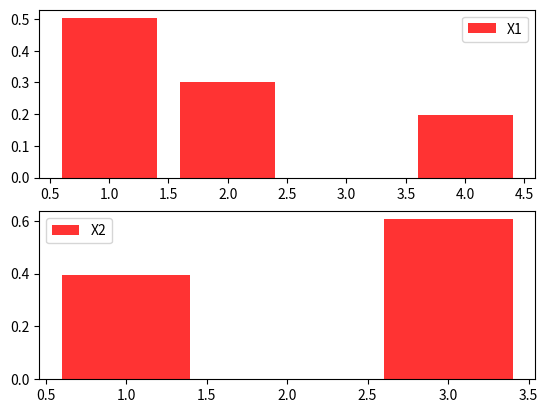

Write the Python code that produced this figure.
import numpy as np
from collections import Counter
import matplotlib.pyplot as plt
import scipy.stats as stats


fig, axs = plt.subplots(2)


def random():
    return np.random.rand()


def build_dsv(P, A, B):
    q = np.sum(P, axis=1)  # 0-сумма по столбцам, 1- по строкам

    n, m = P.shape
    
    l = []
    for i in range(1, n + 1):
        l.append(sum(q[0:i]))

    k = np.searchsorted(l, random())
    x1 = A[k]

    rs = np.zeros(m)
    for i in range(1, m + 1):
        rs[i - 1] = rs[i - 2] + P[k, i - 1]

    s = np.searchsorted(rs, random() * rs[-1])
    x2 = B[s]
    return x1, x2


def build_empiric_matrix(P, A, B, amount_of_experiments):
    empiric_matrix = np.zeros(P.shape)
    discrete_values_array = Counter([build_dsv(P, A, B) for _ in range(amount_of_experiments)])
    for (x1, x2), counter in discrete_values_array.items():
        empiric_matrix[list(A).index(x1), list(B).index(x2)] = counter / amount_of_experiments

    return empiric_matrix


def draw_histogram(A, B, empiric_matrix):
    x1_probability = np.sum(empiric_matrix, axis=1)
    x2_probability = np.sum(empiric_matrix, axis=0)
    color = (1, 0.2, 0.2, 1)
    axs[0].bar(A, x1_probability, color=color)
    axs[1].bar(B, x2_probability, color=color)
    axs[0].legend(['X1'])
    axs[1].legend(['X2'])
    plt.show()


def pearson_criterion(theoretical_matrix, empiric_matrix, n):
    chi2 = n * np.sum((empiric_matrix - theoretical_matrix) ** 2 / theoretical_matrix)
    chi2_value = stats.chi2.ppf(0.97, theoretical_matrix.size - 1)
    print('Критерий пирсона {}'.format('пройден успешно' if chi2 < chi2_value else 'провален'))


if __name__ == '__main__':
    P = np.array([[0.1, 0.4],
                  [0.2, 0.1],
                  [0.1, 0.1]])
    A = np.array([1, 2, 4])
    B = np.array([1, 3])
    n = 10000
    print('Матрица вероятности P:\n', P)

    empiric_matrix = build_empiric_matrix(P, A, B, amount_of_experiments=n)
    print('Эмпирическая матрица при кол-ве эксперементов=10000\n', empiric_matrix)

    draw_histogram(A, B, empiric_matrix)

    pearson_criterion(P, empiric_matrix, n)


